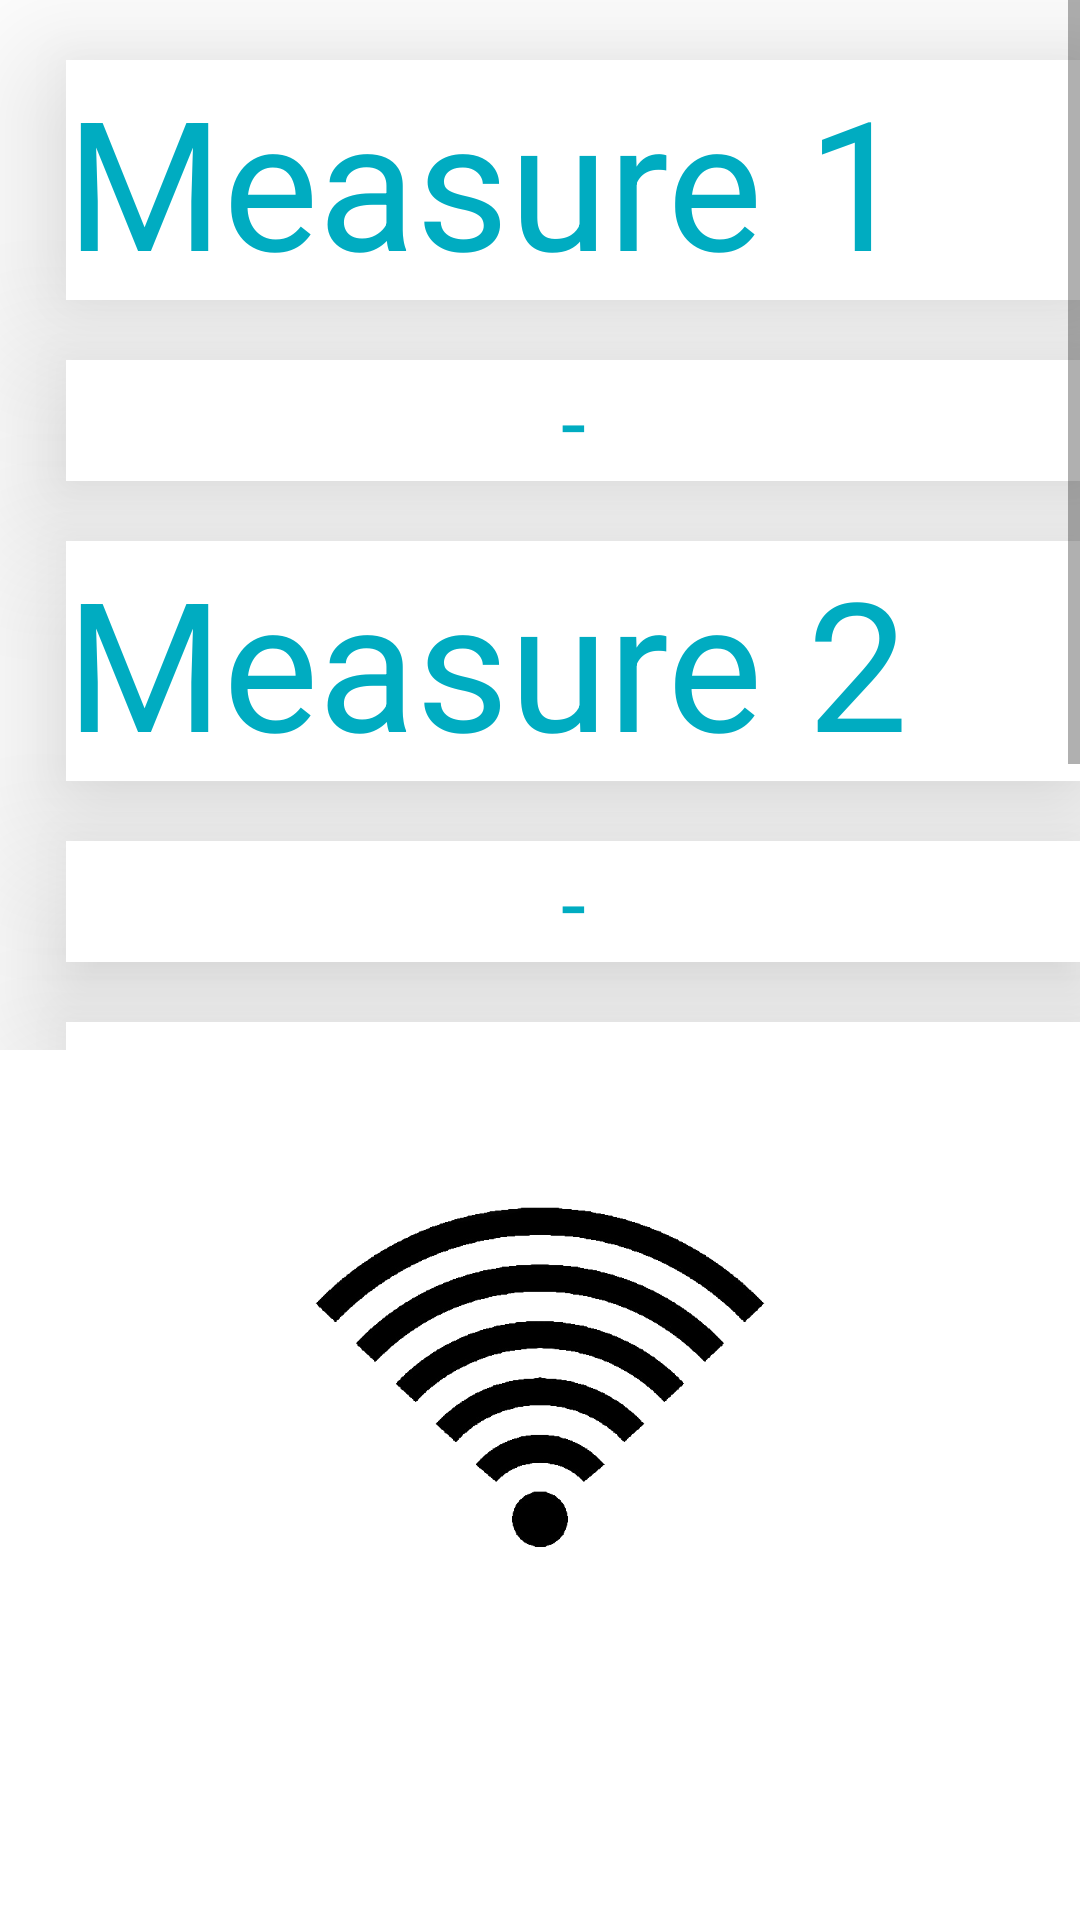

The Android layout XML behind this screen, and the referenced resources:
<!-- AndroidManifest.xml: application theme AppTheme -->
<!-- res/layout/content_new__mes.xml -->
<?xml version="1.0" encoding="utf-8"?>
<RelativeLayout xmlns:android="http://schemas.android.com/apk/res/android"
    xmlns:app="http://schemas.android.com/apk/res-auto"
    xmlns:tools="http://schemas.android.com/tools"
    android:layout_width="match_parent"
    android:layout_height="match_parent"
    app:layout_behavior="@string/appbar_scrolling_view_behavior"
    tools:context="com.miguel.wifimeasurebox.New_Mes"
    tools:showIn="@layout/activity_new__mes">

    <ScrollView
        android:id="@+id/scroll"
        android:layout_width="match_parent"
        android:layout_height="350dp">

        <LinearLayout
            android:layout_width="match_parent"
            android:layout_height="match_parent"
            android:orientation="vertical">

            <TextView
                android:layout_width="match_parent"
                android:layout_height="wrap_content"
                android:text="Measure 1"
                android:background="#FFFFFF"
                android:textColor="#00ACC1"
                android:translationZ="@dimen/shadow"
                android:layout_marginTop="20dp"
                android:layout_marginLeft="22dp"
                android:textSize="60dp"/>

            <TextView
                android:id="@+id/mes1"
                android:layout_width="match_parent"
                android:layout_height="wrap_content"
                android:layout_marginLeft="22dp"
                android:layout_marginTop="20dp"
                android:text="-"
                android:background="#FFFFFF"
                android:gravity="center"
                android:translationZ="@dimen/shadow"
                android:textColor="#00ACC1"
                android:textSize="30dp"/>

            <TextView
                android:layout_width="match_parent"
                android:layout_height="wrap_content"
                android:text="Measure 2"
                android:background="#FFFFFF"
                android:textColor="#00ACC1"
                android:translationZ="@dimen/shadow"
                android:layout_marginTop="20dp"
                android:layout_marginLeft="22dp"
                android:textSize="60dp"/>

            <TextView
                android:id="@+id/mes2"
                android:layout_width="match_parent"
                android:layout_height="wrap_content"
                android:layout_marginLeft="22dp"
                android:layout_marginTop="20dp"
                android:text="-"
                android:background="#FFFFFF"
                android:gravity="center"
                android:translationZ="@dimen/shadow"
                android:textColor="#00ACC1"
                android:textSize="30dp"/>

            <TextView
                android:layout_width="match_parent"
                android:layout_height="wrap_content"
                android:text="Measure 3"
                android:background="#FFFFFF"
                android:textColor="#00ACC1"
                android:translationZ="@dimen/shadow"
                android:layout_marginTop="20dp"
                android:layout_marginLeft="22dp"
                android:textSize="60dp"/>

            <TextView
                android:id="@+id/mes3"
                android:layout_width="match_parent"
                android:layout_height="wrap_content"
                android:layout_marginLeft="22dp"
                android:layout_marginTop="20dp"
                android:text="-"
                android:background="#FFFFFF"
                android:gravity="center"
                android:translationZ="@dimen/shadow"
                android:textColor="#00ACC1"
                android:textSize="30dp"/>


        </LinearLayout>

    </ScrollView>

    <ImageView
        android:layout_width="match_parent"
        android:layout_height="150dp"
        android:id="@+id/imageView"
        android:src="@drawable/wifisplash"
        android:layout_marginTop="25dp"
        android:layout_below="@id/scroll"
        android:transitionName="profile"/>

</RelativeLayout>
<!-- res/layout/activity_new__mes.xml (included above) -->
<?xml version="1.0" encoding="utf-8"?>
<android.support.design.widget.CoordinatorLayout xmlns:android="http://schemas.android.com/apk/res/android"
    xmlns:tools="http://schemas.android.com/tools"
    android:layout_width="match_parent"
    android:layout_height="match_parent"
    android:fitsSystemWindows="true"
    tools:context="com.miguel.wifimeasurebox.New_Mes"
    android:background="#FF9800">


    <include layout="@layout/content_new__mes" />


</android.support.design.widget.CoordinatorLayout>
<!-- resources referenced by this layout -->
<resources>
  <dimen name="shadow">30dp</dimen>
  <!-- drawable wifisplash: png bitmap (drawable, 59063 bytes) -->
</resources>
